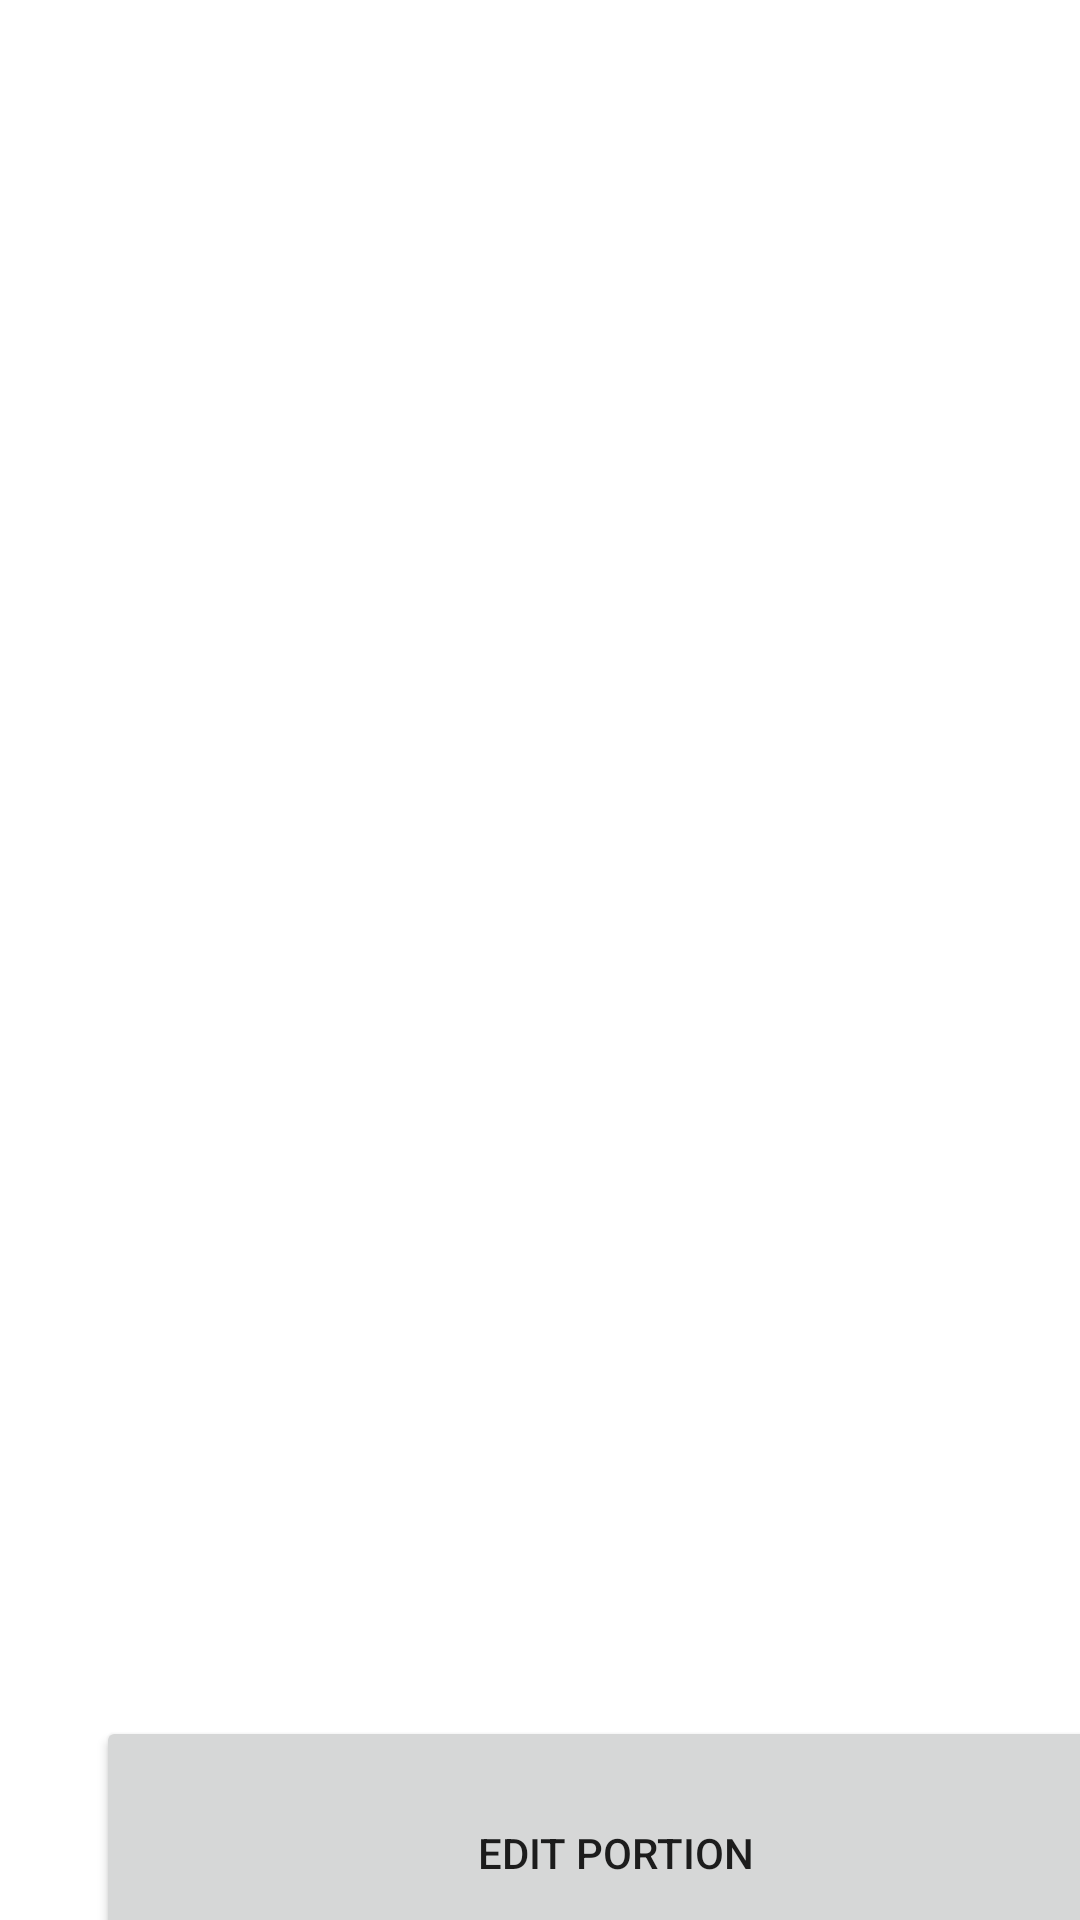

Layout XML and referenced resources for this Android screen:
<!-- AndroidManifest.xml: application theme Theme.SustainaFridge -->
<!-- res/layout/fragment_item_info.xml -->
<?xml version="1.0" encoding="utf-8"?>
<androidx.constraintlayout.widget.ConstraintLayout xmlns:android="http://schemas.android.com/apk/res/android"
    xmlns:app="http://schemas.android.com/apk/res-auto"
    xmlns:tools="http://schemas.android.com/tools"
    android:layout_width="match_parent"
    android:layout_height="match_parent">

    <Button
        android:id="@+id/btnChooseAmountUsed"
        android:layout_width="346dp"
        android:layout_height="91dp"
        android:layout_marginStart="32dp"
        android:layout_marginTop="572dp"
        android:layout_marginEnd="32dp"
        android:text="Edit Portion"
        app:layout_constraintEnd_toEndOf="parent"
        app:layout_constraintHorizontal_bias="0.0"
        app:layout_constraintStart_toStartOf="parent"
        app:layout_constraintTop_toTopOf="parent" />
</androidx.constraintlayout.widget.ConstraintLayout>
<!-- resources referenced by this layout -->
<resources>
  <style name="Theme.SustainaFridge" parent="Theme.MaterialComponents.DayNight.DarkActionBar">
          
          <item name="colorPrimary">@color/purple_500</item>
          <item name="colorPrimaryVariant">@color/purple_700</item>
          <item name="colorOnPrimary">@color/white</item>
          
          <item name="colorSecondary">@color/teal_200</item>
          <item name="colorSecondaryVariant">@color/teal_700</item>
          <item name="colorOnSecondary">@color/black</item>
          
          <item name="android:statusBarColor">?attr/colorPrimaryVariant</item>
          
      </style>
  <!-- not gathered from this repository: default colours our renderer supplied (Android Studio template values) -->
  <color name="purple_500">#FF6200EE</color>
  <color name="purple_700">#FF3700B3</color>
  <color name="teal_200">#FF03DAC5</color>
  <color name="teal_700">#FF018786</color>
  <color name="black">#FF000000</color>
  <color name="white">#FFFFFFFF</color>
</resources>
